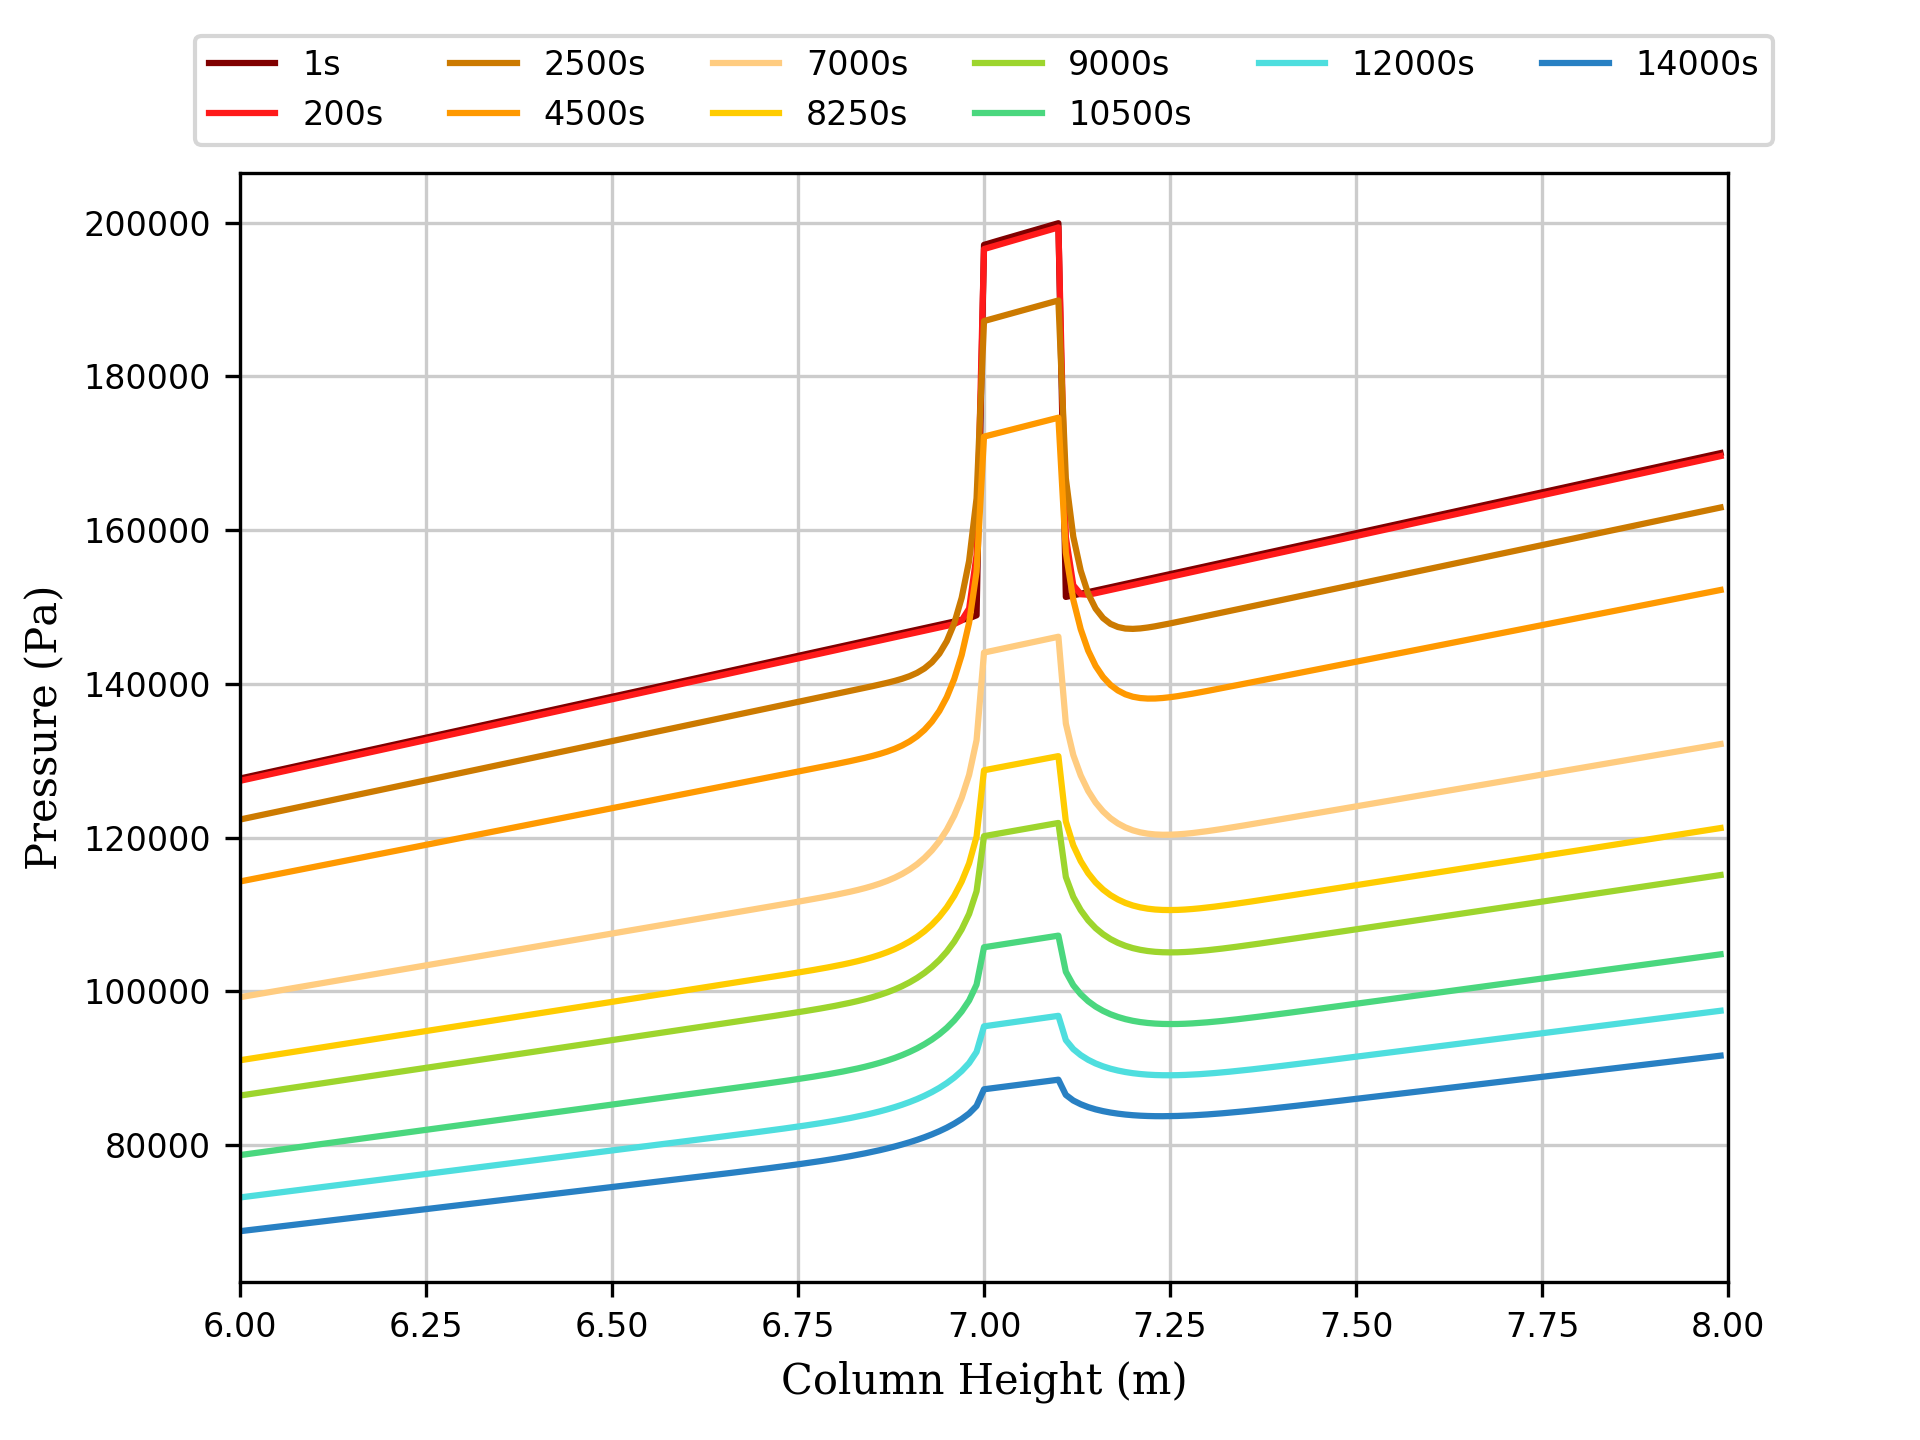

Source data for this figure (header and first rows):
Time, Depth(m), Pressure(Pa)
1.0, 6.0, 127672
1.0, 6.01, 127885
1.0, 6.02, 128098
1.0, 6.03, 128311
1.0, 6.04, 128523
1.0, 6.05, 128736
1.0, 6.06, 128949
1.0, 6.07, 129162
1.0, 6.08, 129374
1.0, 6.09, 129587
1.0, 6.1, 129800
1.0, 6.11, 130012
1.0, 6.12, 130225
1.0, 6.13, 130438
1.0, 6.14, 130651
1.0, 6.15, 130863
1.0, 6.16, 131076
1.0, 6.17, 131289
1.0, 6.18, 131502
1.0, 6.19, 131714
1.0, 6.2, 131927
1.0, 6.21, 132140
1.0, 6.22, 132353
1.0, 6.23, 132565
1.0, 6.24, 132778
1.0, 6.25, 132991
1.0, 6.26, 133204
1.0, 6.27, 133416
1.0, 6.28, 133629
1.0, 6.29, 133842
1.0, 6.3, 134055
1.0, 6.31, 134267
1.0, 6.32, 134480
1.0, 6.33, 134693
1.0, 6.34, 134906
1.0, 6.35, 135118
1.0, 6.36, 135331
1.0, 6.37, 135544
1.0, 6.38, 135757
1.0, 6.39, 135969
1.0, 6.4, 136182
1.0, 6.41, 136395
1.0, 6.42, 136608
1.0, 6.43, 136820
1.0, 6.44, 137033
1.0, 6.45, 137246
1.0, 6.46, 137459
1.0, 6.47, 137671
1.0, 6.48, 137884
1.0, 6.49, 138097
1.0, 6.5, 138310
1.0, 6.51, 138522
1.0, 6.52, 138735
1.0, 6.53, 138948
1.0, 6.54, 139161
1.0, 6.55, 139373
1.0, 6.56, 139586
1.0, 6.57, 139799
1.0, 6.58, 140012
1.0, 6.59, 140224
... 1,940 more rows
